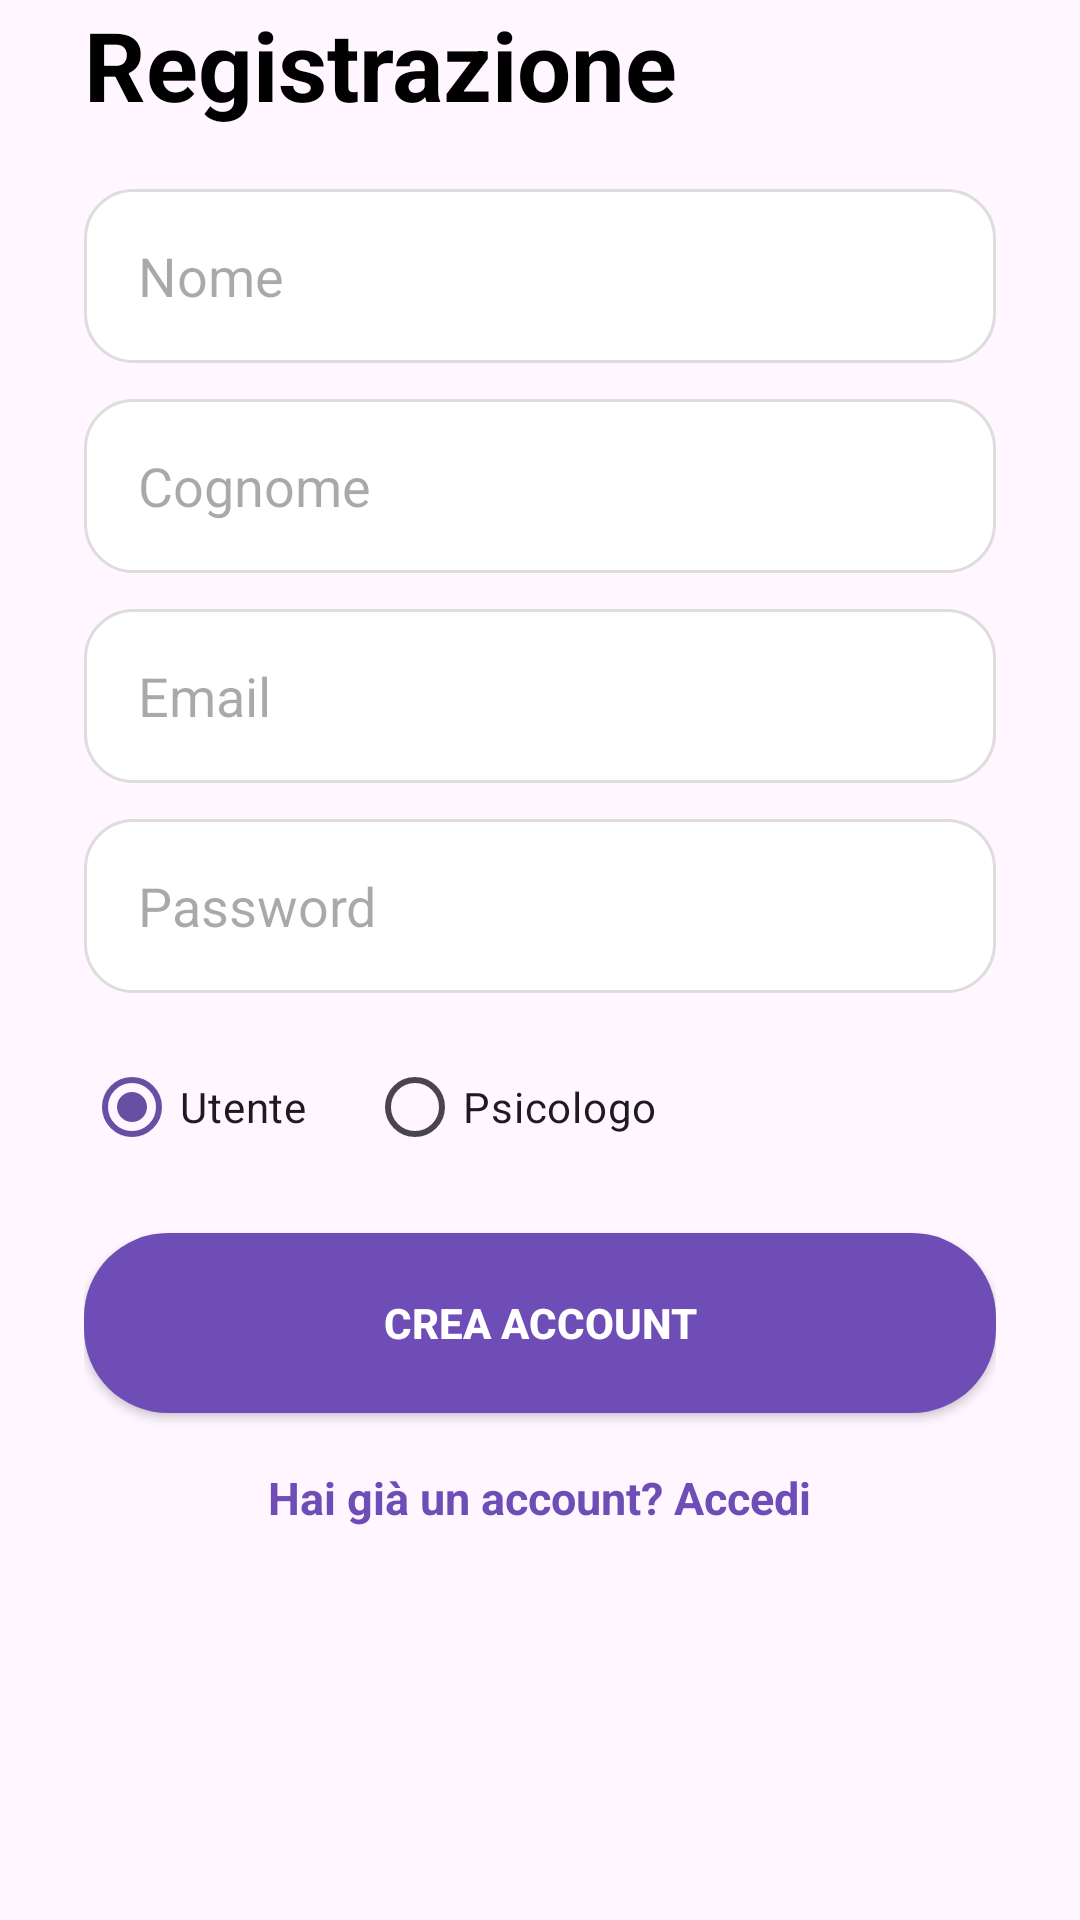

Android layout source for this screen:
<!-- AndroidManifest.xml: application theme Theme.ShieldUp -->
<!-- res/layout/fragment_register.xml -->
<?xml version="1.0" encoding="utf-8"?>
<ScrollView xmlns:android="http://schemas.android.com/apk/res/android"
    xmlns:app="http://schemas.android.com/apk/res-auto"
    android:layout_width="match_parent"
    android:layout_height="match_parent"
    android:background="@color/shield_light_bg">

    <LinearLayout
        android:layout_width="match_parent"
        android:layout_height="match_parent"
        android:gravity="center_vertical"
        android:orientation="vertical"
        android:paddingStart="28dp"
        android:paddingEnd="28dp"
        android:paddingBottom="40dp">

        <TextView
            android:layout_width="match_parent"
            android:layout_height="wrap_content"
            android:text="Registrazione"
            android:textColor="@color/black"
            android:textSize="32sp"
            android:textStyle="bold" />

        <EditText
            android:id="@+id/etRegisterName"
            android:layout_width="match_parent"
            android:layout_height="58dp"
            android:layout_marginTop="20dp"
            android:background="@drawable/bg_input"
            android:hint="Nome"
            android:paddingStart="18dp"
            android:paddingEnd="18dp" />

        <EditText
            android:id="@+id/etRegisterSurname"
            android:layout_width="match_parent"
            android:layout_height="58dp"
            android:layout_marginTop="12dp"
            android:background="@drawable/bg_input"
            android:hint="Cognome"
            android:paddingStart="18dp"
            android:paddingEnd="18dp" />

        <EditText
            android:id="@+id/etRegisterEmail"
            android:layout_width="match_parent"
            android:layout_height="58dp"
            android:layout_marginTop="12dp"
            android:background="@drawable/bg_input"
            android:hint="Email"
            android:inputType="textEmailAddress"
            android:paddingStart="18dp"
            android:paddingEnd="18dp" />

        <EditText
            android:id="@+id/etRegisterPassword"
            android:layout_width="match_parent"
            android:layout_height="58dp"
            android:layout_marginTop="12dp"
            android:background="@drawable/bg_input"
            android:hint="Password"
            android:inputType="textPassword"
            android:paddingStart="18dp"
            android:paddingEnd="18dp" />

        <RadioGroup
            android:id="@+id/roleGroup"
            android:layout_width="match_parent"
            android:layout_height="wrap_content"
            android:layout_marginTop="14dp"
            android:orientation="horizontal">

            <RadioButton
                android:id="@+id/radioStandard"
                android:layout_width="wrap_content"
                android:layout_height="wrap_content"
                android:checked="true"
                android:text="Utente" />

            <RadioButton
                android:id="@+id/radioPsychologist"
                android:layout_width="wrap_content"
                android:layout_height="wrap_content"
                android:layout_marginStart="20dp"
                android:text="Psicologo" />
        </RadioGroup>

        <Button
            android:id="@+id/btnRegister"
            android:layout_width="match_parent"
            android:layout_height="60dp"
            android:layout_marginTop="18dp"
            android:background="@drawable/bg_purple_button"
            android:text="Crea account"
            android:textColor="@color/white"
            android:textStyle="bold"
            app:backgroundTint="@null" />

        <TextView
            android:id="@+id/btnGoLogin"
            android:layout_width="wrap_content"
            android:layout_height="wrap_content"
            android:layout_gravity="center_horizontal"
            android:layout_marginTop="18dp"
            android:text="Hai già un account? Accedi"
            android:textColor="@color/shield_purple"
            android:textSize="15sp"
            android:textStyle="bold" />

    </LinearLayout>

</ScrollView>
<!-- resources referenced by this layout -->
<resources>
  <color name="black">#000000</color>
  <color name="shield_light_bg">#FFF6FF</color>
  <color name="shield_purple">#6F4DB7</color>
  <color name="white">#FFFFFF</color>
  <!-- drawable bg_input (drawable) -->
  <?xml version="1.0" encoding="utf-8"?>
  <shape xmlns:android="http://schemas.android.com/apk/res/android">
  
      <solid android:color="@color/white" />
  
      <stroke
          android:width="1dp"
          android:color="#DDDDDD" />
  
      <corners android:radius="16dp" />
  
  </shape>
  <!-- drawable bg_purple_button (drawable) -->
  <?xml version="1.0" encoding="utf-8"?>
  <shape xmlns:android="http://schemas.android.com/apk/res/android">
      <solid android:color="@color/shield_purple" />
      <corners android:radius="28dp" />
  </shape>
  <style name="Theme.ShieldUp" parent="Base.Theme.ShieldUp" />
  <style name="Base.Theme.ShieldUp" parent="Theme.Material3.DayNight.NoActionBar">
          
          
      </style>
</resources>
